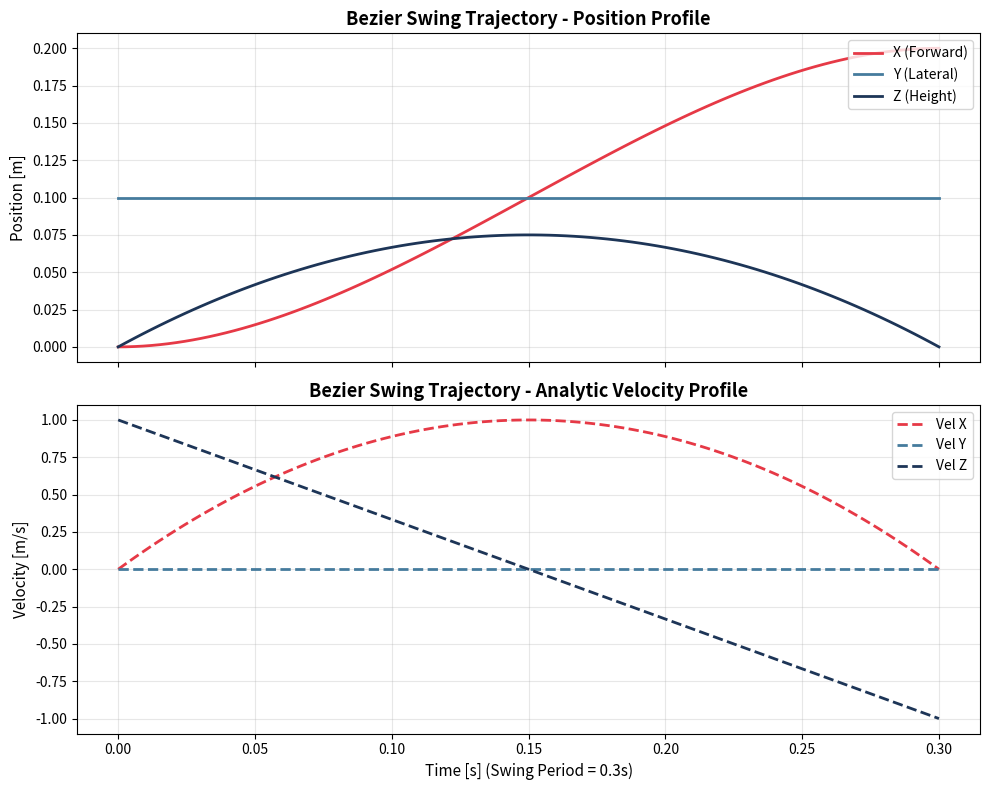
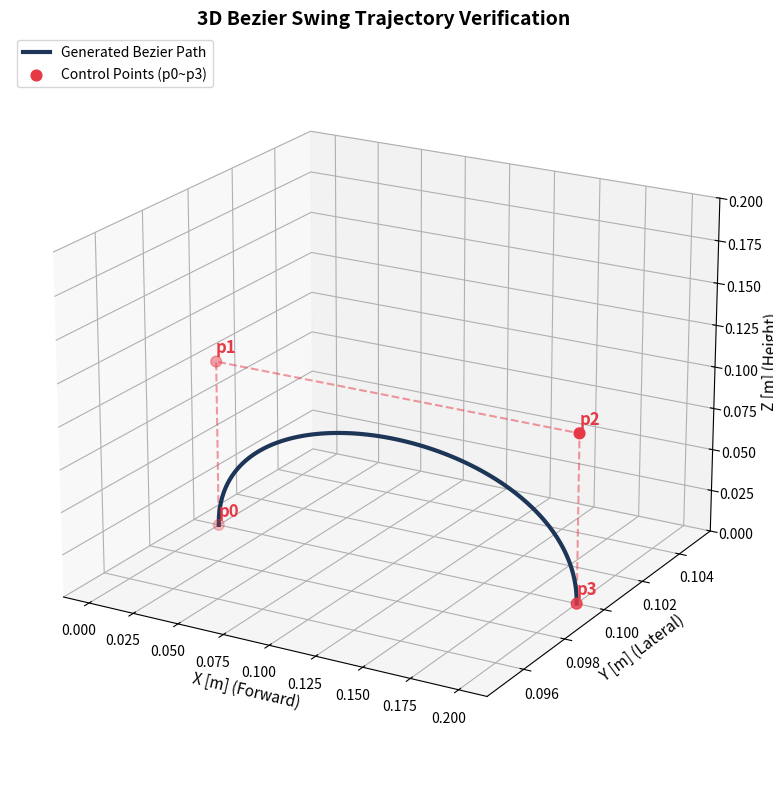

Recreate these plots in Python, in order.
import numpy as np
import math
import matplotlib.pyplot as plt

def compute_bezier_with_velocity(s, control_points, T_swing=0.3):
    """
    임의의 제어점을 받아 베지에 곡선의 위치(p_ref)와 
    해석적 미분 속도(v_ref)를 동시에 계산하는 함수
    """
    s = np.clip(s, 0.0, 1.0)
    pts = np.array(control_points)
    n = len(pts) - 1  # 곡선의 차수
    
    p_ref = np.zeros(3)
    dp_ds = np.zeros(3)
    
    # 1) 위치(Position) 계산
    for i in range(n + 1):
        coeff = math.comb(n, i) * ((1 - s) ** (n - i)) * (s ** i)
        p_ref += coeff * pts[i]
        
    # 2) 위상에 대한 미분 (dp / ds) 계산 (해석적 미분)
    n_sub = n - 1
    if n_sub >= 0:
        pts_diff = pts[1:] - pts[:-1]
        for i in range(n_sub + 1):
            coeff_diff = math.comb(n_sub, i) * ((1 - s) ** (n_sub - i)) * (s ** i)
            dp_ds += n * coeff_diff * pts_diff[i]
            
    # 3) 시간에 대한 해석적 미분 속도 (v_ref = (dp/ds) * (ds/dt))
    ds_dt = 1.0 / T_swing
    v_ref = dp_ds * ds_dt
    
    return p_ref, v_ref


if __name__ == "__main__":
    # 1. 가상의 4족 보행 발 스윙 제어점(Control Points) 설정 (3차 베지에 예시)
    start_pt = np.array([0.0, 0.1, 0.0])                     # p0: 디딤발 떼는 위치
    ctrl_pt1 = start_pt + np.array([0.00, 0.0, 0.1])         # p1: 위+앞으로 들어올림
    target_pt = np.array([0.2, 0.1, 0.0])                    # p3: 다음 디딜 목표 위치
    ctrl_pt2 = target_pt + np.array([0.00, 0.0, 0.1])       # p2: 목표 지점 위에서 내려오는 궤적 가중치

    control_points = [start_pt, ctrl_pt1, ctrl_pt2, target_pt]
    T_swing = 0.3  # 총 스윙 시간 [초]

    # 2. 진행률 s를 0.0부터 1.0까지 100개의 구간으로 쪼개어 곡선 좌표들 및 속도 계산
    s_samples = np.linspace(0.0, 1.0, 100)
    time_samples = s_samples * T_swing  # 시간 축으로 변환 (0 ~ T_swing)
    
    bezier_trajectory = []
    bezier_vel_trajectory = []

    for s in s_samples:
        point, velocity = compute_bezier_with_velocity(s, control_points, T_swing)
        bezier_trajectory.append(point)
        bezier_vel_trajectory.append(velocity)

    # 넘파이 배열로 변환 (Shape: 100, 3)
    bezier_trajectory = np.array(bezier_trajectory)
    bezier_vel_trajectory = np.array(bezier_vel_trajectory)

    # =========================================================================
    # [추가] 3. 2x1 서브플롯 생성 (위: 위치 궤적, 아래: 속도 궤적)
    # =========================================================================
    fig_profile, axes = plt.subplots(2, 1, figsize=(10, 8), sharex=True)

    # --- [상단] 베지에 위치 궤적 (Position) ---
    axes[0].plot(time_samples, bezier_trajectory[:, 0], label='X (Forward)', color='#E63946', linewidth=2)
    axes[0].plot(time_samples, bezier_trajectory[:, 1], label='Y (Lateral)', color='#457B9D', linewidth=2)
    axes[0].plot(time_samples, bezier_trajectory[:, 2], label='Z (Height)', color='#1D3557', linewidth=2)
    axes[0].set_title('Bezier Swing Trajectory - Position Profile', fontsize=13, fontweight='bold')
    axes[0].set_ylabel('Position [m]', fontsize=11)
    axes[0].grid(True, alpha=0.3)
    axes[0].legend(loc='upper right')

    # --- [하단] 베지에 해석적 미분 속도 궤적 (Velocity) ---
    axes[1].plot(time_samples, bezier_vel_trajectory[:, 0], label='Vel X', color='#E63946', linewidth=2, linestyle='--')
    axes[1].plot(time_samples, bezier_vel_trajectory[:, 1], label='Vel Y', color='#457B9D', linewidth=2, linestyle='--')
    axes[1].plot(time_samples, bezier_vel_trajectory[:, 2], label='Vel Z', color='#1D3557', linewidth=2, linestyle='--')
    axes[1].set_title('Bezier Swing Trajectory - Analytic Velocity Profile', fontsize=13, fontweight='bold')
    axes[1].set_xlabel(f'Time [s] (Swing Period = {T_swing}s)', fontsize=11)
    axes[1].set_ylabel('Velocity [m/s]', fontsize=11)
    axes[1].grid(True, alpha=0.3)
    axes[1].legend(loc='upper right')

    plt.tight_layout()

    # =========================================================================
    # 4. Matplotlib 3D 서브플롯을 이용한 입체 시각화 (기존 코드 유지)
    # =========================================================================
    fig = plt.figure(figsize=(10, 8))
    ax = fig.add_subplot(111, projection='3d')

    # 궤적 생성선 (파란색 실선)
    ax.plot(bezier_trajectory[:, 0], bezier_trajectory[:, 1], bezier_trajectory[:, 2], 
            label='Generated Bezier Path', color='#1D3557', linewidth=3, zorder=2)

    # 제어점(Control Points) 위치 플롯 (빨간색 점과 점선 연결)
    pts_arr = np.array(control_points)
    ax.plot(pts_arr[:, 0], pts_arr[:, 1], pts_arr[:, 2], 
            linestyle='--', color='#E63946', alpha=0.5, zorder=1)
    ax.scatter(pts_arr[:, 0], pts_arr[:, 1], pts_arr[:, 2], 
            color='#E63946', s=60, label='Control Points (p0~p3)', zorder=3)

    # 제어점마다 텍스트 라벨 달아주기 (p0, p1, p2, p3)
    for idx, pt in enumerate(control_points):
        ax.text(pt[0], pt[1], pt[2] + 0.005, f'p{idx}', fontsize=12, fontweight='bold', color='#E63946')

    # 그래프 디자인 가공
    ax.set_title('3D Bezier Swing Trajectory Verification', fontsize=14, fontweight='bold')
    ax.set_xlabel('X [m] (Forward)', fontsize=11)
    ax.set_ylabel('Y [m] (Lateral)', fontsize=11)
    ax.set_zlabel('Z [m] (Height)', fontsize=11)

    ax.set_zlim(0.0, 0.2)
    ax.legend(loc='upper left')
    ax.grid(True, alpha=0.3)

    # 뷰 각도 조절
    ax.view_init(elev=20, azim=-60)

    plt.tight_layout()
    plt.show()
